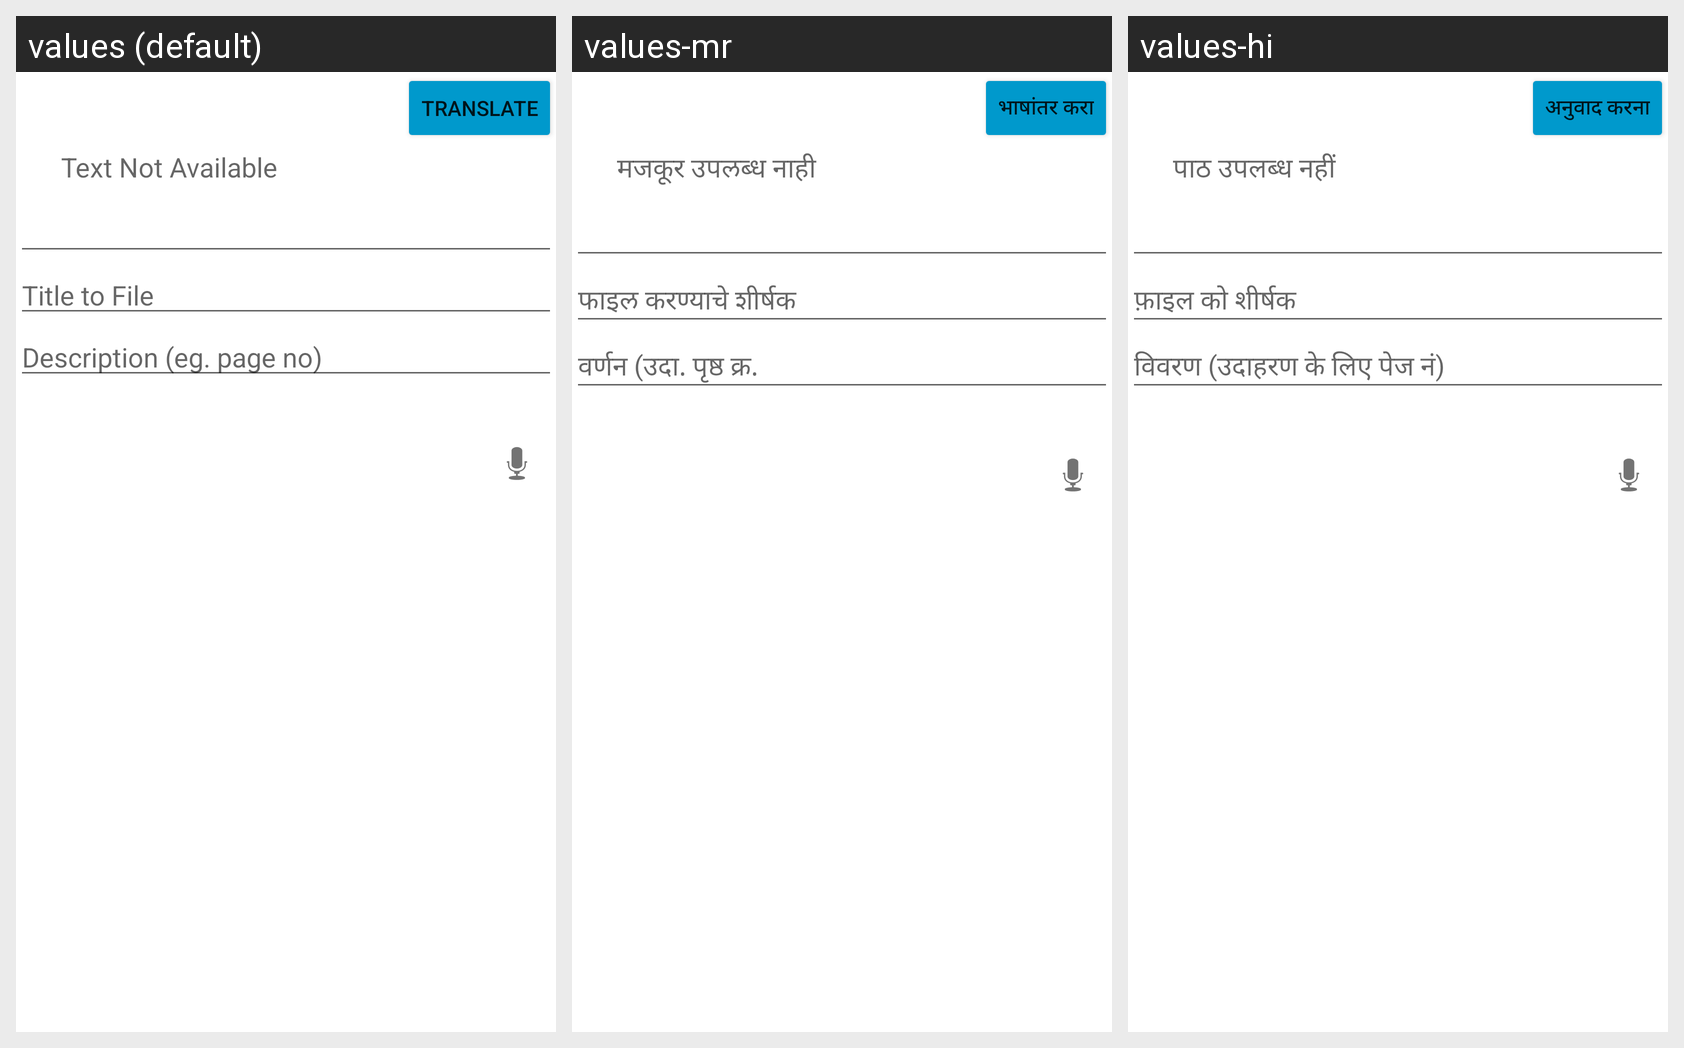

Strings drawn on this Android screen and how each of the app's shown locales translates them:
Android screen res/layout/home_edit_text_recogniser_fragment.xml rendered under 3 locales, left to right: values (default), values-mr, values-hi. Device: Nexus 5 (rendered at 1080×1920; each locale shown at half size, 540×960, under a caption strip naming it); theme AppTheme.
Strings drawn on this screen, with the default value and each locale's value (text and hints the layout hard-codes, and strings that could not be matched under every locale, appear in the picture but are not listed):

text_not_available
  values: Text Not Available
  values-mr: मजकूर उपलब्ध नाही
  values-hi: पाठ उपलब्ध नहीं

translate
  values: translate
  values-mr: भाषांतर करा
  values-hi: अनुवाद करना

title_to_file
  values: Title to File
  values-mr: फाइल करण्याचे शीर्षक
  values-hi: फ़ाइल को शीर्षक

description_eg_page_no
  values: Description (eg. page no)
  values-mr: वर्णन (उदा. पृष्ठ क्र.
  values-hi: विवरण (उदाहरण के लिए पेज नं)
